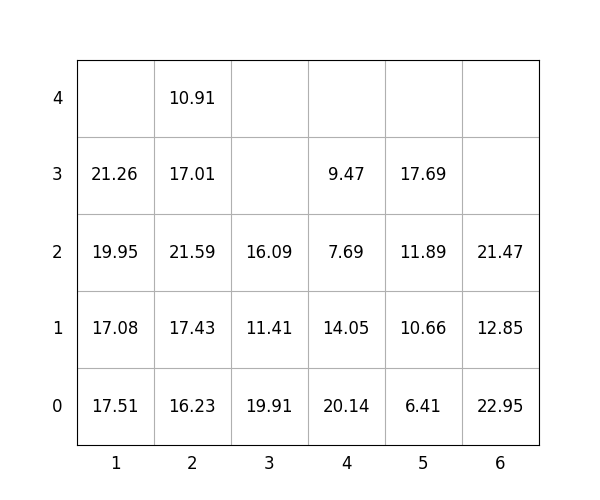

Source data for this figure (header and first rows):
idx, loc_x, loc_y, loc_z, weight, group, score, seq, reloc, size(ft)
1, 1, 0, 0, 17.51, 1, 117.5, 0, 0, 20
2, 5, 0, 0, 6.41, 3, 306.4, 0, 1.0, 20
3, 3, 0, 0, 19.91, 3, 319.9, 0, 1.0, 20
4, 1, 0, 1, 17.08, 2, 217.1, 0, 1.0, 20
5, 6, 0, 0, 22.95, 2, 222.9, 0, 1.0, 20
6, 6, 0, 1, 12.85, 3, 312.9, 0, 1.0, 20
7, 5, 0, 1, 10.66, 3, 310.7, 0, 1.0, 20
8, 5, 0, 2, 11.89, 2, 211.9, 1, 1.0, 20
9, 5, 0, 3, 17.69, 2, 217.7, 2, 1.0, 20
10, 4, 0, 0, 20.14, 0, 20.14, 3, 0, 20
11, 3, 0, 1, 11.41, 3, 311.4, 4, 1.0, 20
12, 2, 0, 0, 16.23, 0, 16.23, 5, 0, 20
13, 3, 0, 2, 16.09, 3, 316.1, 6, 1.0, 20
14, 2, 0, 1, 17.43, 1, 117.4, 7, 0, 20
15, 6, 0, 2, 21.47, 3, 321.5, 8, 1.0, 20
16, 2, 0, 2, 21.59, 1, 121.6, 9, 0, 20
17, 4, 0, 1, 14.05, 2, 214.1, 10, 0, 20
18, 4, 0, 2, 7.69, 3, 307.7, 11, 0, 20
19, 4, 0, 3, 9.47, 3, 309.5, 12, 0, 20
20, 1, 0, 2, 19.95, 1, 120, 13, 1.0, 20
21, 2, 0, 3, 17.01, 2, 217, 14, 1.0, 20
22, 2, 0, 4, 10.91, 2, 210.9, 15, 1.0, 20
23, 1, 0, 3, 21.26, 1, 121.3, 16, 1.0, 20
